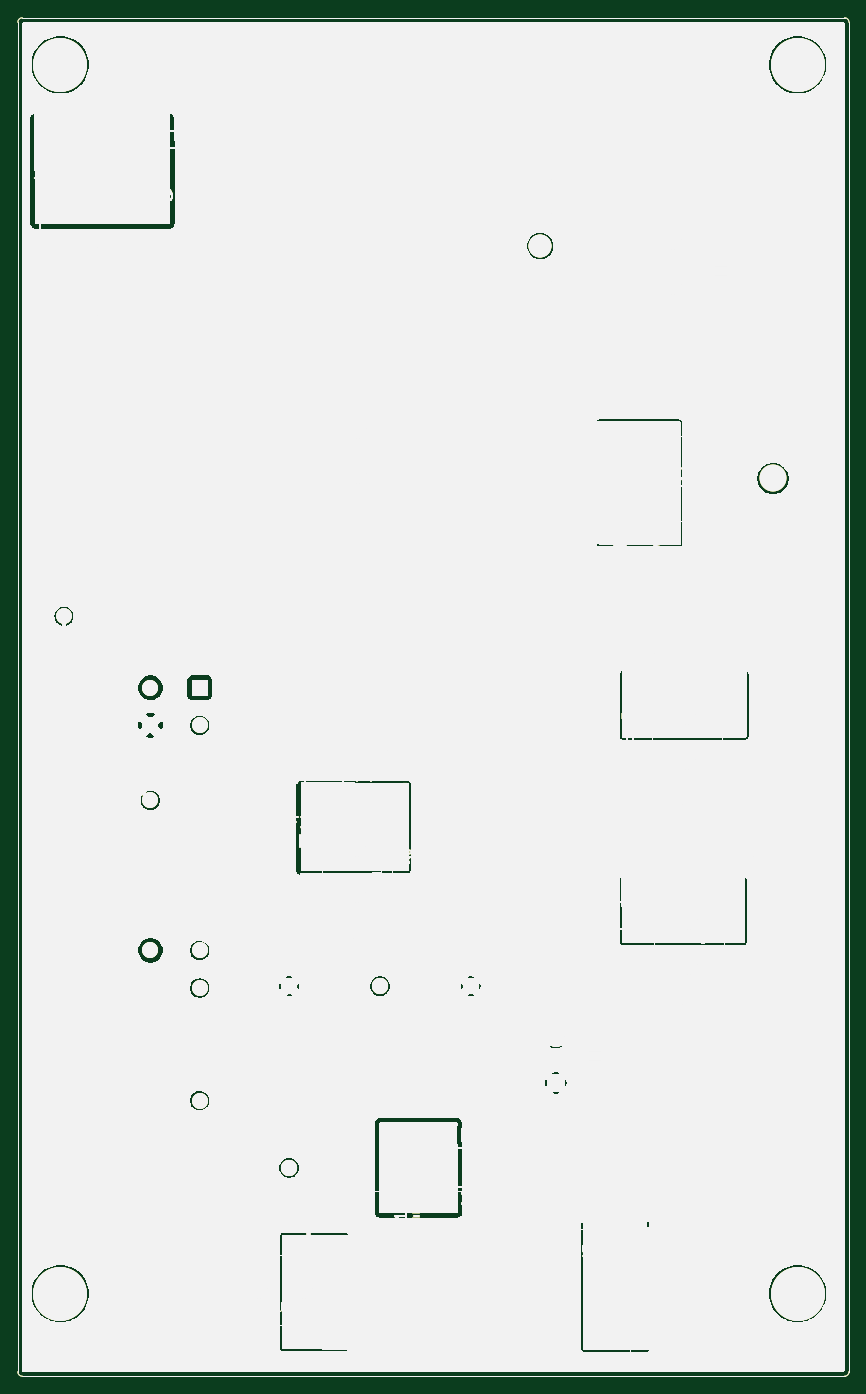
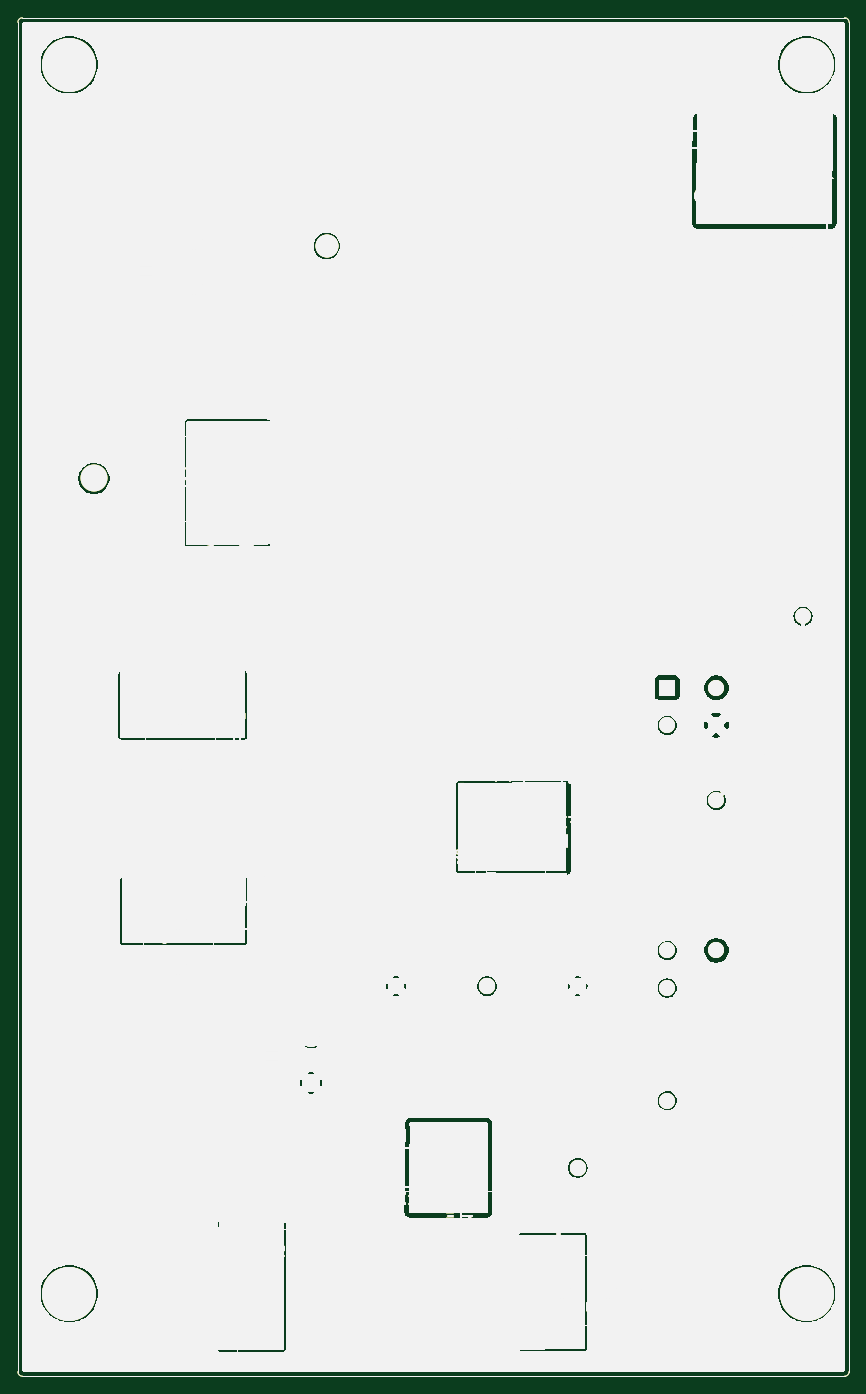
Circuit board: 9 layer files. Board 93.0 x 152.0 mm.
- bottom_copper: supply_interface-B_Cu.gbr (380749 bytes)
- bottom_mask: supply_interface-B_Mask.gbr (380750 bytes)
- paste: supply_interface-B_Paste.gbr (380745 bytes)
- bottom_silk: supply_interface-B_Silkscreen.gbr (380746 bytes)
- outline: supply_interface-Edge_Cuts.gbr (380718 bytes)
- top_copper: supply_interface-F_Cu.gbr (380749 bytes)
- top_mask: supply_interface-F_Mask.gbr (380750 bytes)
- paste: supply_interface-F_Paste.gbr (380745 bytes)
- top_silk: supply_interface-F_Silkscreen.gbr (380746 bytes)

=== bottom_copper: supply_interface-B_Cu.gbr (380749 bytes, source omitted) ===
=== bottom_mask: supply_interface-B_Mask.gbr (380750 bytes, source omitted) ===
=== paste: supply_interface-B_Paste.gbr (380745 bytes, source omitted) ===
=== bottom_silk: supply_interface-B_Silkscreen.gbr (380746 bytes, source omitted) ===
=== outline: supply_interface-Edge_Cuts.gbr (380718 bytes, source omitted) ===
=== top_copper: supply_interface-F_Cu.gbr (380749 bytes, source omitted) ===
=== top_mask: supply_interface-F_Mask.gbr (380750 bytes, source omitted) ===
=== paste: supply_interface-F_Paste.gbr (380745 bytes, source omitted) ===
=== top_silk: supply_interface-F_Silkscreen.gbr (380746 bytes, source omitted) ===
